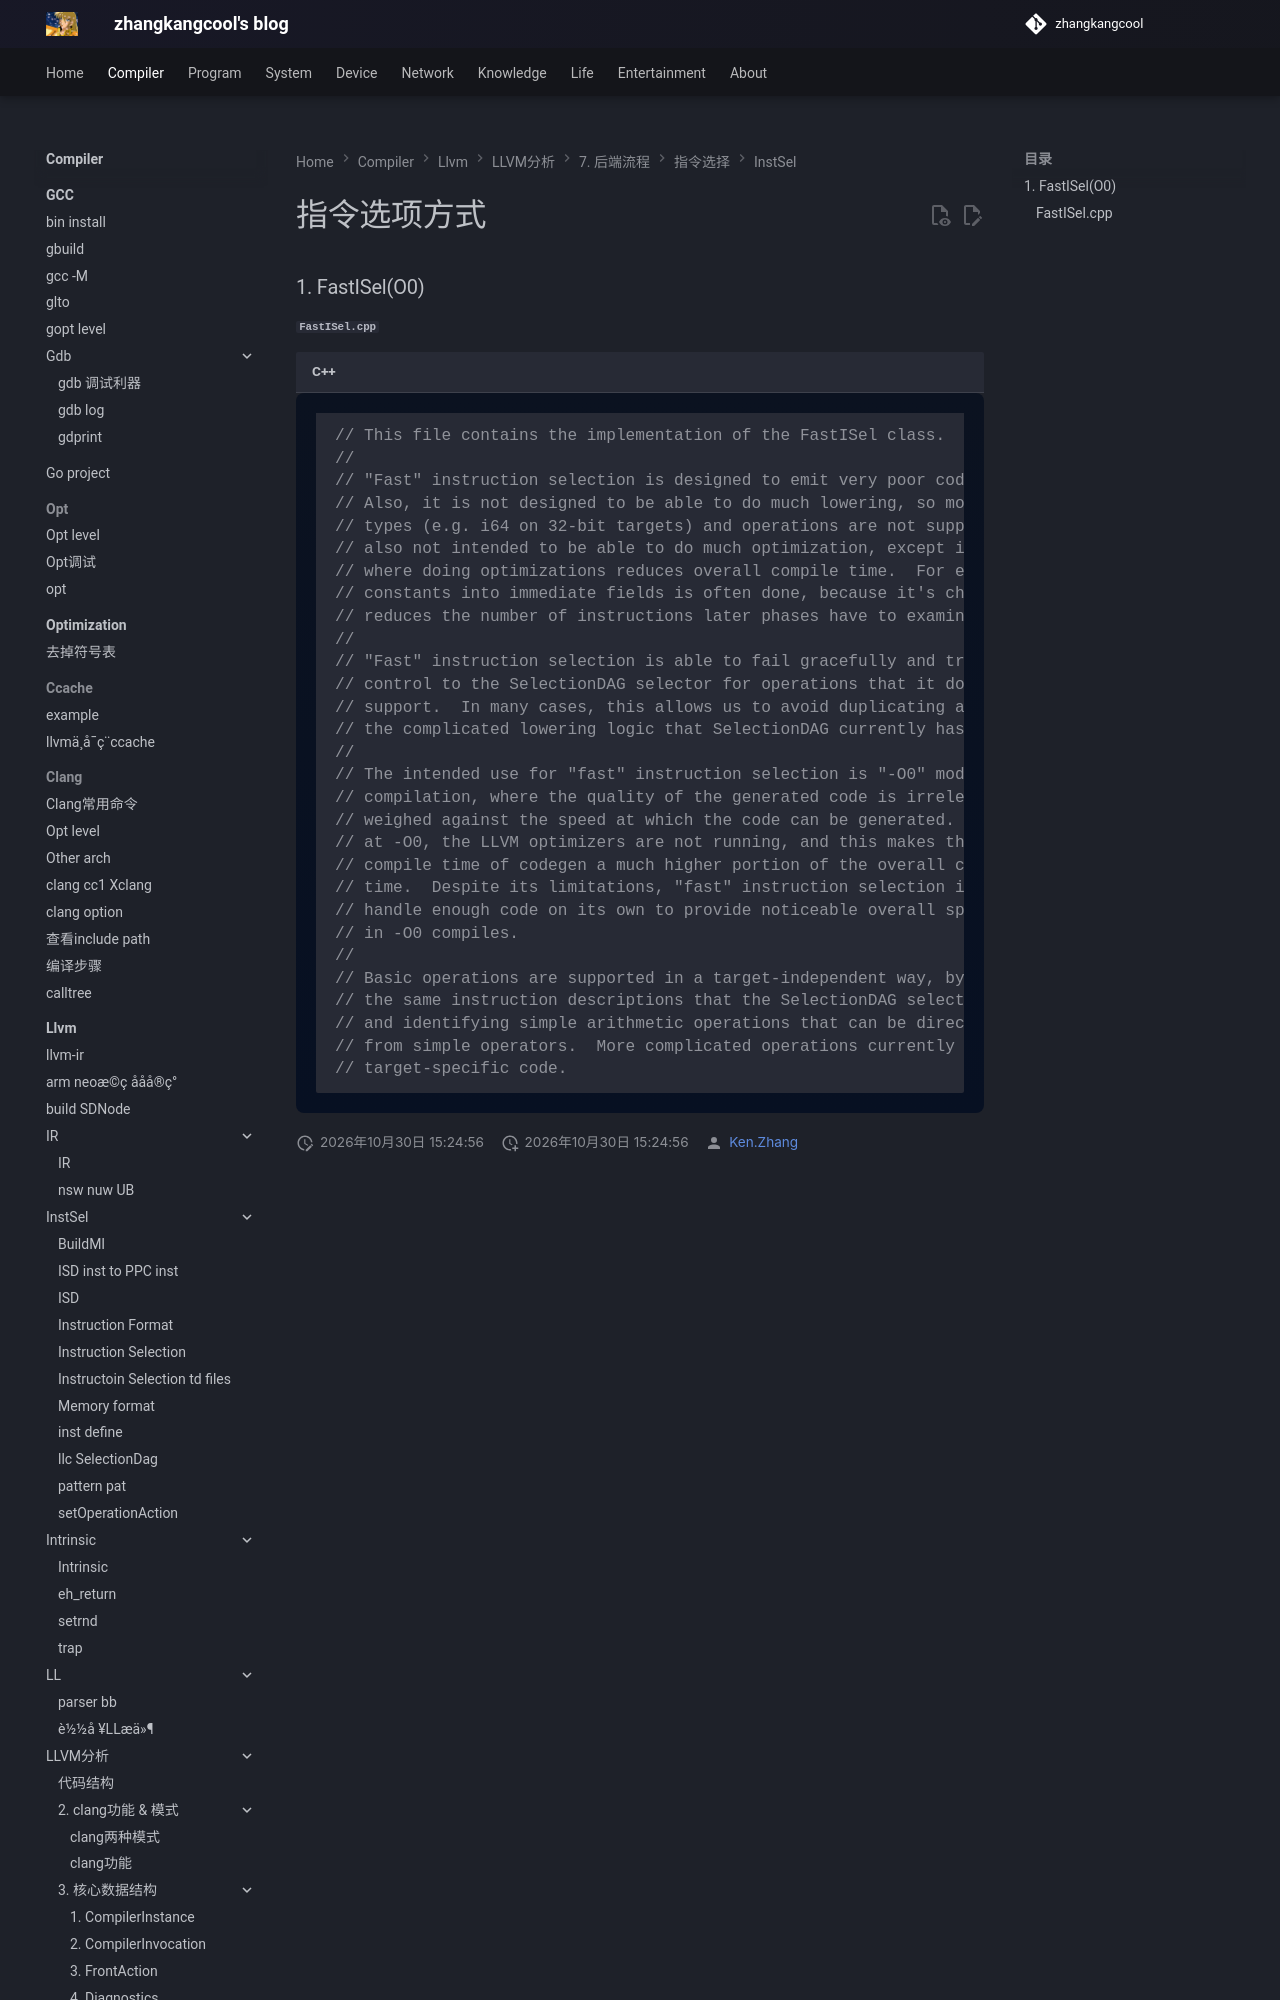

repository: zhangkangcool/zhangkangcool.github.io · page: Compiler/llvm/LLVM分析/7. 后端流程/指令选择/InstSel/指令选项方式/index.html · generator: mkdocs

# 指令选项方式




### 1. FastISel(O0)



##### `FastISel.cpp`

```c++
// This file contains the implementation of the FastISel class.
//
// "Fast" instruction selection is designed to emit very poor code quickly.
// Also, it is not designed to be able to do much lowering, so most illegal
// types (e.g. i64 on 32-bit targets) and operations are not sup
